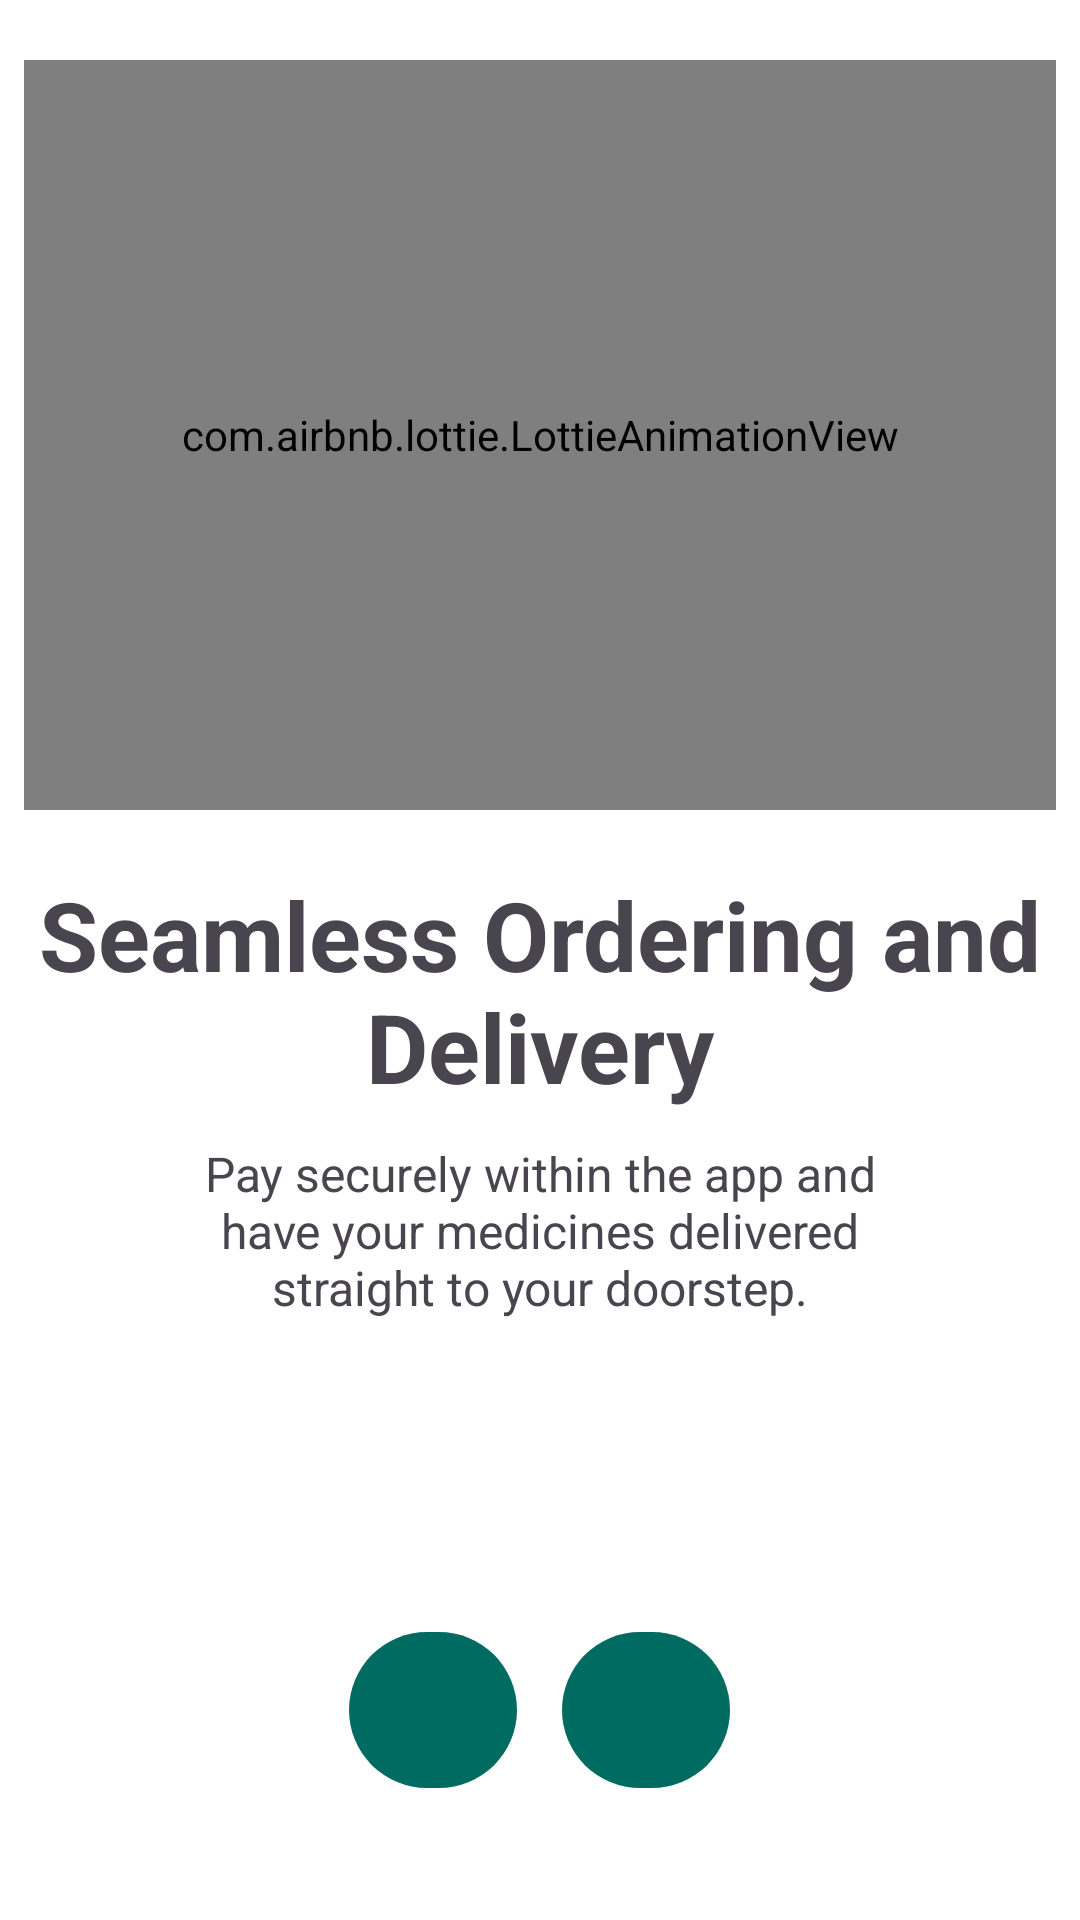

Write the Android layout XML for this screen, with the resource values it uses.
<!-- AndroidManifest.xml: application theme Theme.MediFindTest -->
<!-- res/layout/fragment_on_bording_second_page.xml -->
<?xml version="1.0" encoding="utf-8"?>
<FrameLayout xmlns:android="http://schemas.android.com/apk/res/android"
    xmlns:app="http://schemas.android.com/apk/res-auto"
    xmlns:tools="http://schemas.android.com/tools"
    android:layout_width="match_parent"
    android:layout_height="match_parent"
    android:orientation="vertical"
    tools:context=".fragment.OnBordingFirstPage">

    <LinearLayout
        android:layout_width="344dp"
        android:layout_height="600dp"
        android:layout_gravity="center"
        android:orientation="vertical">

        <LinearLayout
            android:layout_width="match_parent"
            android:layout_height="500dp"
            android:layout_weight="1"
            android:orientation="vertical">

            <com.airbnb.lottie.LottieAnimationView
                android:id="@+id/lottieAnimationView"
                android:layout_width="match_parent"
                android:layout_height="250dp"
                android:layout_gravity="center"
                app:lottie_autoPlay="true"
                app:lottie_loop="true"
                app:lottie_rawRes="@raw/on_bording_delivery_animation" />

            <TextView
                android:layout_width="match_parent"
                android:layout_height="wrap_content"
                android:layout_gravity="center"
                android:layout_marginTop="20dp"
                android:text="Seamless Ordering and Delivery"
                android:textAlignment="center"
                android:textSize="32sp"
                android:textStyle="bold" />

            <TextView
                android:layout_width="250dp"
                android:layout_height="wrap_content"
                android:layout_gravity="center"
                android:layout_marginTop="10dp"
                android:text="Pay securely within the app and have your medicines delivered straight to your doorstep."
                android:textAlignment="center"
                android:textSize="16sp" />
        </LinearLayout>


        <LinearLayout
            android:layout_width="wrap_content"
            android:layout_height="100dp"
            android:orientation="horizontal"
            android:layout_gravity="center"

            >

            <com.google.android.material.button.MaterialButton
                android:id="@+id/btnBack"
                android:layout_width="56dp"
                android:layout_height="60dp"
                app:cornerRadius="28dp"
                app:icon="@drawable/on_bording_arrow_back_24"
                app:iconGravity="textStart"
                app:iconPadding="0dp"
                android:layout_gravity="center"
                android:layout_marginRight="15dp"
                />

            <com.google.android.material.button.MaterialButton
                android:id="@+id/btnNext"
                android:layout_width="56dp"
                android:layout_height="60dp"
                app:cornerRadius="28dp"
                app:icon="@drawable/on_bording_arrow_forward_24"
                app:iconGravity="textStart"
                app:iconPadding="0dp"
                android:layout_gravity="center"
                />
        </LinearLayout>


    </LinearLayout>


</FrameLayout>
<!-- resources referenced by this layout -->
<resources>
  <color name="md_theme_primary">#006B60</color>
  <color name="md_theme_onPrimary">#FFFFFF</color>
  <color name="md_theme_primaryContainer">#9EF2E3</color>
  <color name="md_theme_onPrimaryContainer">#005048</color>
  <color name="md_theme_secondary">#4A635E</color>
  <color name="md_theme_onSecondary">#FFFFFF</color>
  <color name="md_theme_secondaryContainer">#CCE8E2</color>
  <color name="md_theme_onSecondaryContainer">#334B47</color>
  <color name="md_theme_tertiary">#456179</color>
  <color name="md_theme_onTertiary">#FFFFFF</color>
  <color name="md_theme_tertiaryContainer">#CCE5FF</color>
  <color name="md_theme_onTertiaryContainer">#2D4960</color>
  <color name="md_theme_error">#BA1A1A</color>
  <color name="md_theme_onError">#FFFFFF</color>
  <color name="md_theme_errorContainer">#FFDAD6</color>
  <color name="md_theme_onErrorContainer">#93000A</color>
  <color name="md_theme_onBackground">#161D1B</color>
  <color name="md_theme_surface">#F4FBF8</color>
  <color name="md_theme_onSurface">#161D1B</color>
  <color name="md_theme_surfaceVariant">#DAE5E1</color>
  <color name="md_theme_onSurfaceVariant">#3F4946</color>
  <color name="md_theme_outline">#6F7976</color>
  <color name="md_theme_outlineVariant">#BEC9C5</color>
  <color name="md_theme_inverseSurface">#2B3230</color>
  <color name="md_theme_inverseOnSurface">#ECF2EF</color>
  <color name="md_theme_inversePrimary">#82D5C7</color>
  <color name="md_theme_primaryFixed">#9EF2E3</color>
  <color name="md_theme_onPrimaryFixed">#00201C</color>
  <color name="md_theme_primaryFixedDim">#82D5C7</color>
  <color name="md_theme_onPrimaryFixedVariant">#005048</color>
  <color name="md_theme_secondaryFixed">#CCE8E2</color>
  <color name="md_theme_onSecondaryFixed">#05201C</color>
  <color name="md_theme_secondaryFixedDim">#B1CCC6</color>
  <color name="md_theme_onSecondaryFixedVariant">#334B47</color>
  <color name="md_theme_tertiaryFixed">#CCE5FF</color>
  <color name="md_theme_onTertiaryFixed">#001E31</color>
  <color name="md_theme_tertiaryFixedDim">#ADCAE5</color>
  <color name="md_theme_onTertiaryFixedVariant">#2D4960</color>
  <color name="md_theme_surfaceDim">#D5DBD9</color>
  <color name="md_theme_surfaceBright">#F4FBF8</color>
  <color name="md_theme_surfaceContainerLowest">#FFFFFF</color>
  <color name="md_theme_surfaceContainerLow">#EFF5F2</color>
  <color name="md_theme_surfaceContainer">#E9EFEC</color>
  <color name="md_theme_surfaceContainerHigh">#E3EAE7</color>
  <color name="md_theme_surfaceContainerHighest">#DDE4E1</color>
</resources>
